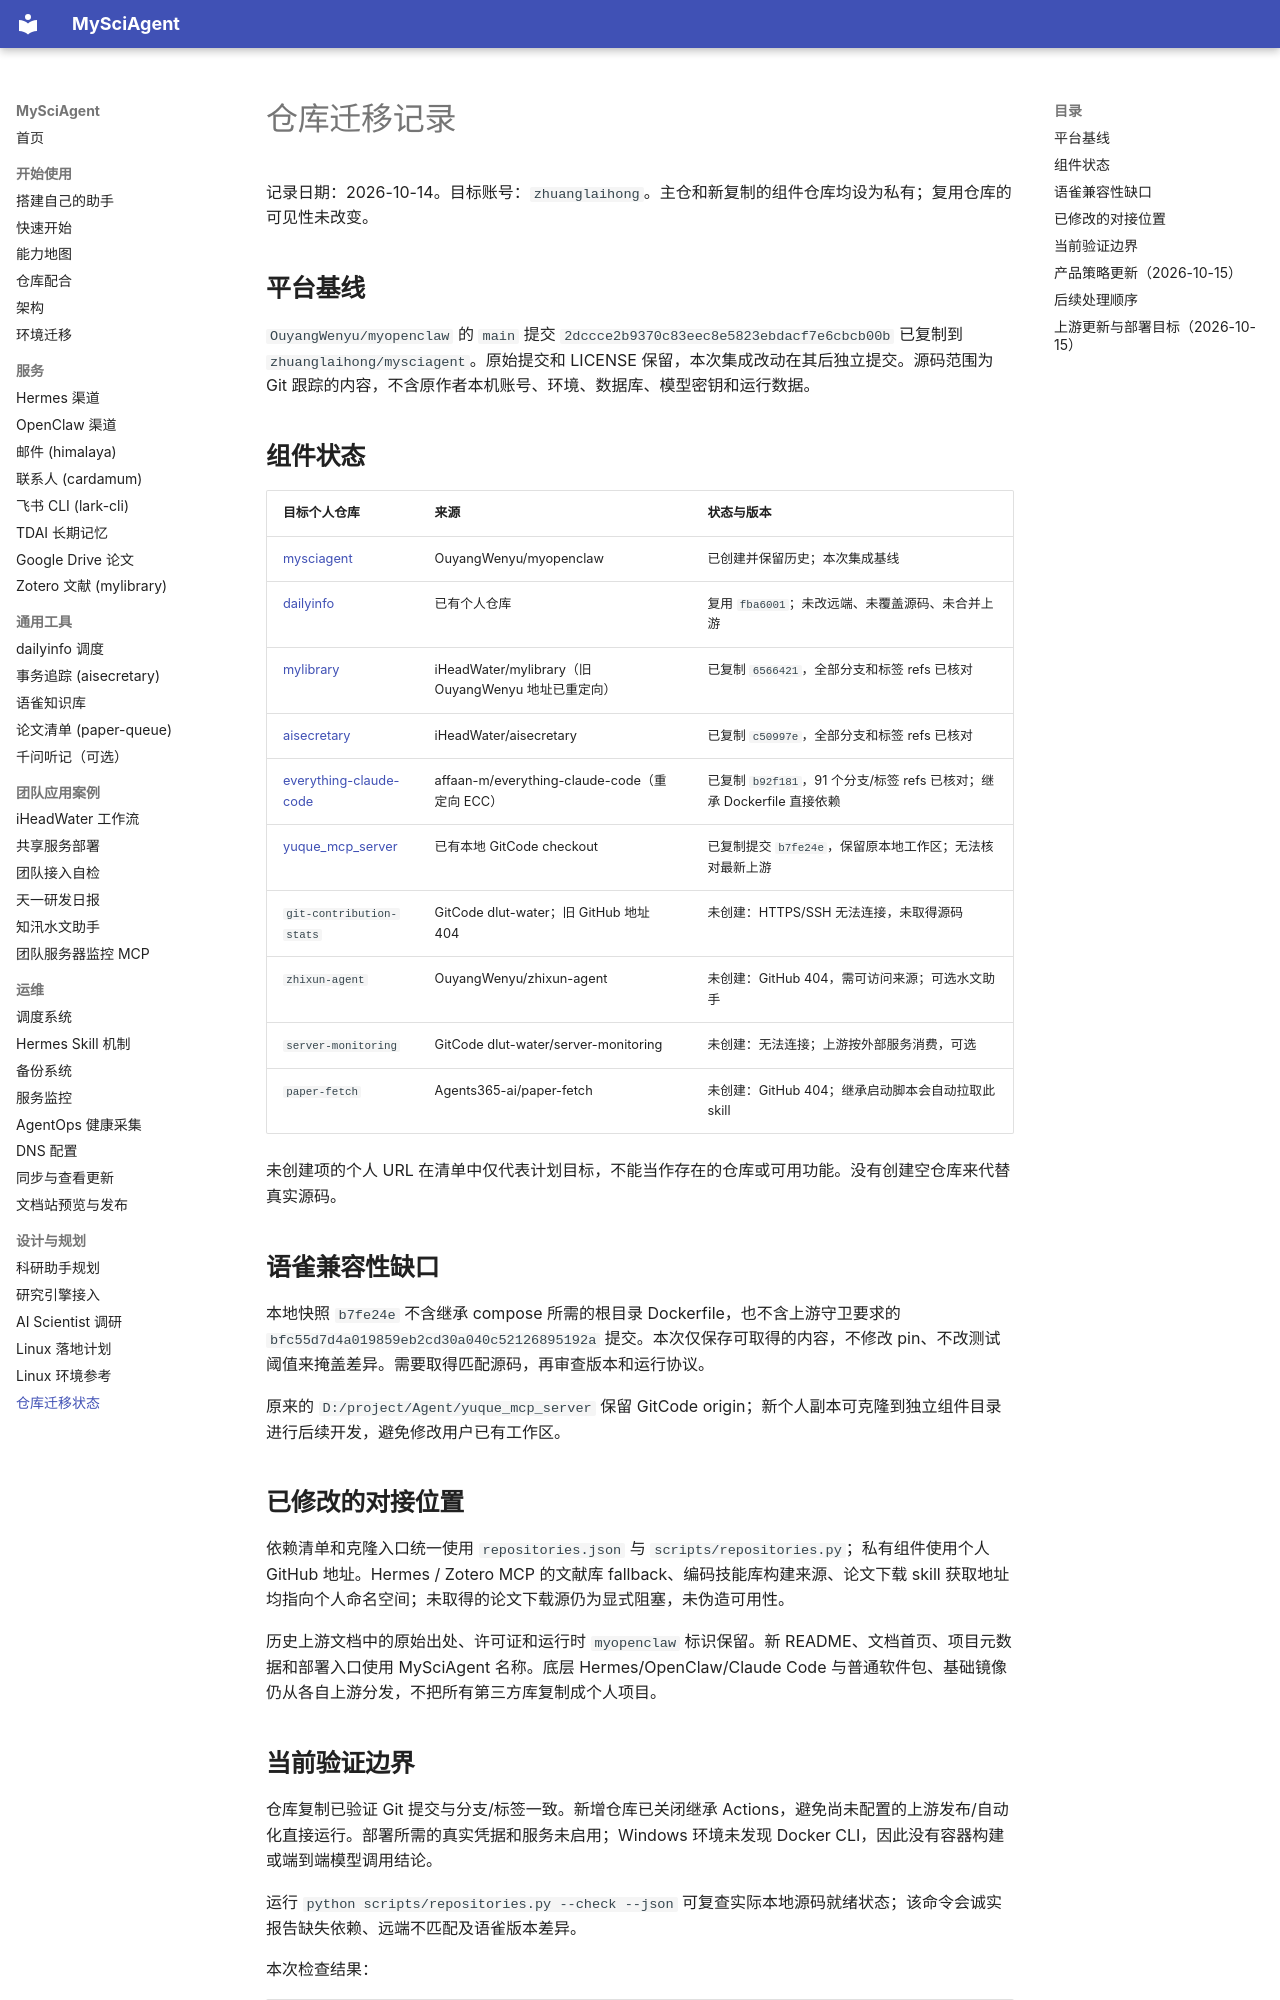

repository: zhuanglaihong/mysciagent · page: migration-status/index.html · generator: mkdocs

# 仓库迁移记录

记录日期：2026-10-14。目标账号：`zhuanglaihong`。主仓和新复制的组件仓库均设为私有；复用仓库的可见性未改变。

## 平台基线

`OuyangWenyu/myopenclaw` 的 `main` 提交 `2dccce2b9370c83eec8e5823ebdacf7e6cbcb00b` 已复制到 `zhuanglaihong/mysciagent`。原始提交和 LICENSE 保留，本次集成改动在其后独立提交。源码范围为 Git 跟踪的内容，不含原作者本机账号、环境、数据库、模型密钥和运行数据。

## 组件状态

| 目标个人仓库 | 来源 | 状态与版本 |
|---|---|---|
| [mysciagent](https://github.com/zhuanglaihong/mysciagent) | OuyangWenyu/myopenclaw | 已创建并保留历史；本次集成基线 |
| [dailyinfo](https://github.com/zhuanglaihong/dailyinfo) | 已有个人仓库 | 复用 `fba6001`；未改远端、未覆盖源码、未合并上游 |
| [mylibrary](https://github.com/zhuanglaihong/mylibrary) | iHeadWater/mylibrary（旧 OuyangWenyu 地址已重定向） | 已复制 `6566421`，全部分支和标签 refs 已核对 |
| [aisecretary](https://github.com/zhuanglaihong/aisecretary) | iHeadWater/aisecretary | 已复制 `c50997e`，全部分支和标签 refs 已核对 |
| [everything-claude-code](https://github.com/zhuanglaihong/everything-claude-code) | affaan-m/everything-claude-code（重定向 ECC） | 已复制 `b92f181`，91 个分支/标签 refs 已核对；继承 Dockerfile 直接依赖 |
| [yuque_mcp_server](https://github.com/zhuanglaihong/yuque_mcp_server) | 已有本地 GitCode checkout | 已复制提交 `b7fe24e`，保留原本地工作区；无法核对最新上游 |
| `git-contribution-stats` | GitCode dlut-water；旧 GitHub 地址 404 | 未创建：HTTPS/SSH 无法连接，未取得源码 |
| `zhixun-agent` | OuyangWenyu/zhixun-agent | 未创建：GitHub 404，需可访问来源；可选水文助手 |
| `server-monitoring` | GitCode dlut-water/server-monitoring | 未创建：无法连接；上游按外部服务消费，可选 |
| `paper-fetch` | Agents365-ai/paper-fetch | 未创建：GitHub 404；继承启动脚本会自动拉取此 skill |

未创建项的个人 URL 在清单中仅代表计划目标，不能当作存在的仓库或可用功能。没有创建空仓库来代替真实源码。

## 语雀兼容性缺口

本地快照 `b7fe24e` 不含继承 compose 所需的根目录 Dockerfile，也不含上游守卫要求的 `bfc55d7d4a019859eb2cd30a040c52126895192a` 提交。本次仅保存可取得的内容，不修改 pin、不改测试阈值来掩盖差异。需要取得匹配源码，再审查版本和运行协议。

原来的 `D:/project/Agent/yuque_mcp_server` 保留 GitCode origin；新个人副本可克隆到独立组件目录进行后续开发，避免修改用户已有工作区。

## 已修改的对接位置

依赖清单和克隆入口统一使用 `repositories.json` 与 `scripts/repositories.py`；私有组件使用个人 GitHub 地址。Hermes / Zotero MCP 的文献库 fallback、编码技能库构建来源、论文下载 skill 获取地址均指向个人命名空间；未取得的论文下载源仍为显式阻塞，未伪造可用性。

历史上游文档中的原始出处、许可证和运行时 `myopenclaw` 标识保留。新 README、文档首页、项目元数据和部署入口使用 MySciAgent 名称。底层 Hermes/OpenClaw/Claude Code 与普通软件包、基础镜像仍从各自上游分发，不把所有第三方库复制成个人项目。
